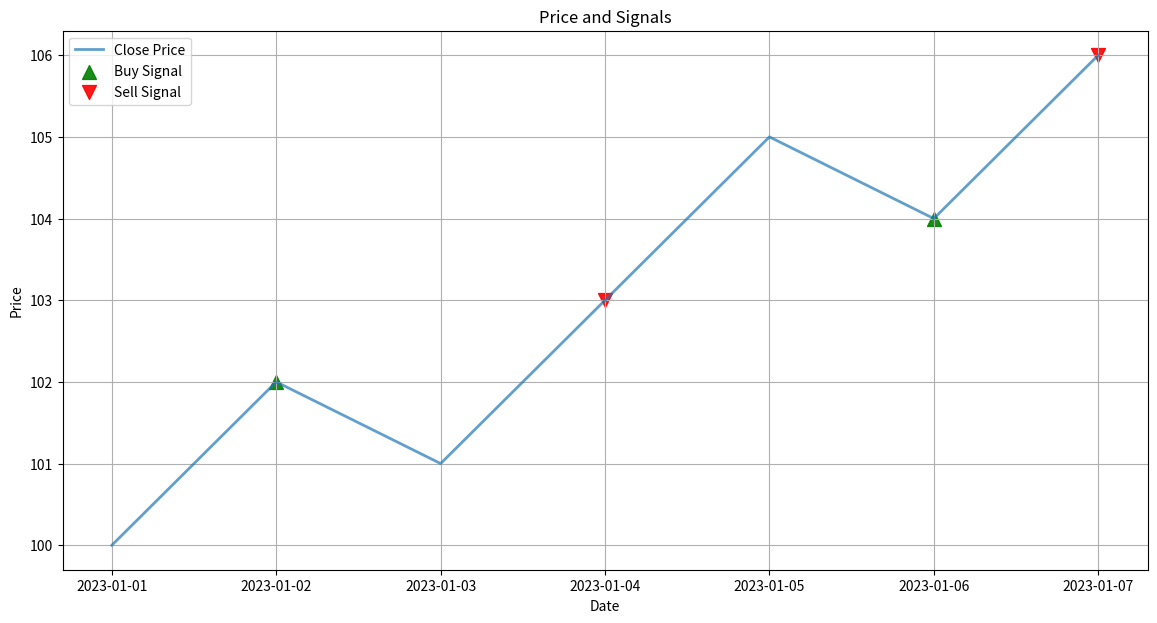
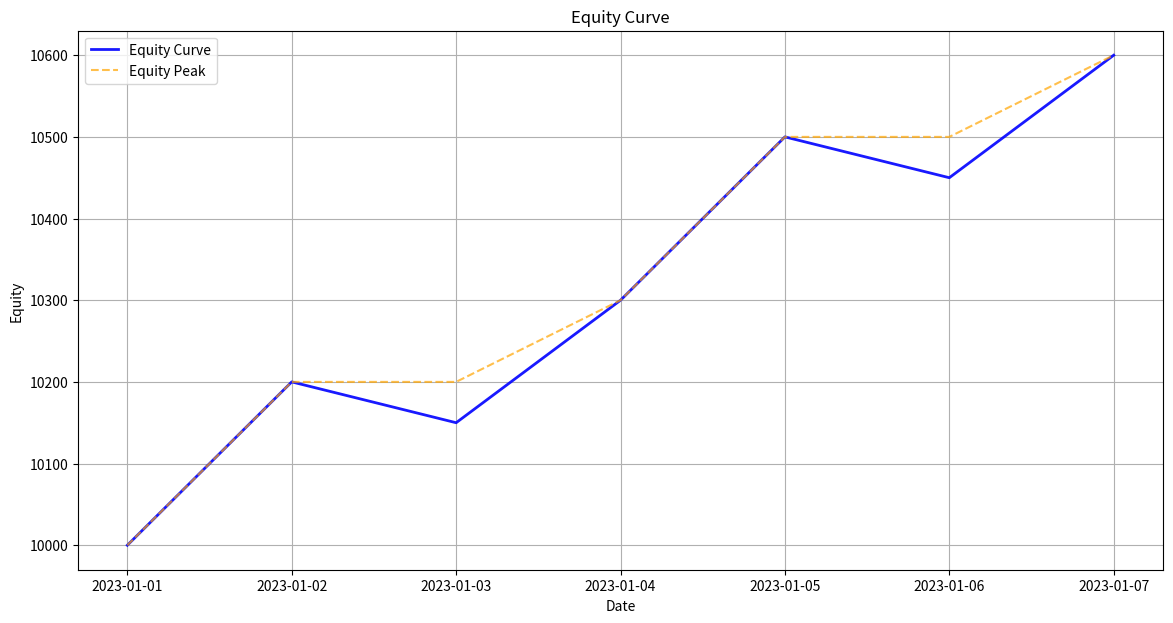

The matplotlib source for these figures, in order:
import matplotlib.pyplot as plt
import pandas as pd

class Visualizer:
    @staticmethod
    def plot_price_and_signals(df, title="Price and Signals", save_path=None):
        """
        Plots the asset's price with buy and sell signals.

        :param df: DataFrame containing 'close' prices and 'signal' column.
        :param title: Title of the plot.
        :param save_path: Path to save the plot as an image. If None, the plot is displayed.
        """
        try:
            if df.empty:
                raise ValueError("DataFrame cannot be empty for visualization.")

            if 'close' not in df.columns or 'signal' not in df.columns:
                raise ValueError("DataFrame must contain 'close' and 'signal' columns.")

            plt.figure(figsize=(14, 7))
            plt.plot(df.index, df['close'], label="Close Price", linewidth=2, alpha=0.7)

            # Plot buy signals
            buy_signals = df[df['signal'] == 'buy']
            plt.scatter(buy_signals.index, buy_signals['close'], label="Buy Signal", marker='^', color='green', s=100, alpha=0.9)

            # Plot sell signals
            sell_signals = df[df['signal'] == 'sell']
            plt.scatter(sell_signals.index, sell_signals['close'], label="Sell Signal", marker='v', color='red', s=100, alpha=0.9)

            plt.title(title)
            plt.xlabel("Date")
            plt.ylabel("Price")
            plt.legend()
            plt.grid()

            if save_path:
                plt.savefig(save_path, dpi=300)
                print(f"Plot saved to {save_path}")
            else:
                plt.show()
        except Exception as e:
            print(f"Error in plot_price_and_signals: {e}")

    @staticmethod
    def plot_equity_curve(df, title="Equity Curve", save_path=None):
        """
        Plots the equity curve of the portfolio.

        :param df: DataFrame containing 'equity' column.
        :param title: Title of the plot.
        :param save_path: Path to save the plot as an image. If None, the plot is displayed.
        """
        try:
            if df.empty:
                raise ValueError("DataFrame cannot be empty for visualization.")

            if 'equity' not in df.columns:
                raise ValueError("DataFrame must contain 'equity' column.")

            plt.figure(figsize=(14, 7))
            plt.plot(df.index, df['equity'], label="Equity Curve", color="blue", linewidth=2, alpha=0.9)

            # Highlight equity peaks
            equity_peaks = df['equity'].cummax()
            plt.plot(df.index, equity_peaks, label="Equity Peak", color="orange", linestyle="--", linewidth=1.5, alpha=0.7)

            plt.title(title)
            plt.xlabel("Date")
            plt.ylabel("Equity")
            plt.legend()
            plt.grid()

            if save_path:
                plt.savefig(save_path, dpi=300)
                print(f"Plot saved to {save_path}")
            else:
                plt.show()
        except Exception as e:
            print(f"Error in plot_equity_curve: {e}")

if __name__ == "__main__":
    # Example data
    df = pd.DataFrame({
        'close': [100, 102, 101, 103, 105, 104, 106],
        'signal': ['hold', 'buy', 'hold', 'sell', 'hold', 'buy', 'sell'],
        'equity': [10000, 10200, 10150, 10300, 10500, 10450, 10600]
    }, index=pd.date_range(start='2023-01-01', periods=7, freq='D'))

    # Create visualizations
    Visualizer.plot_price_and_signals(df)
    Visualizer.plot_equity_curve(df)
